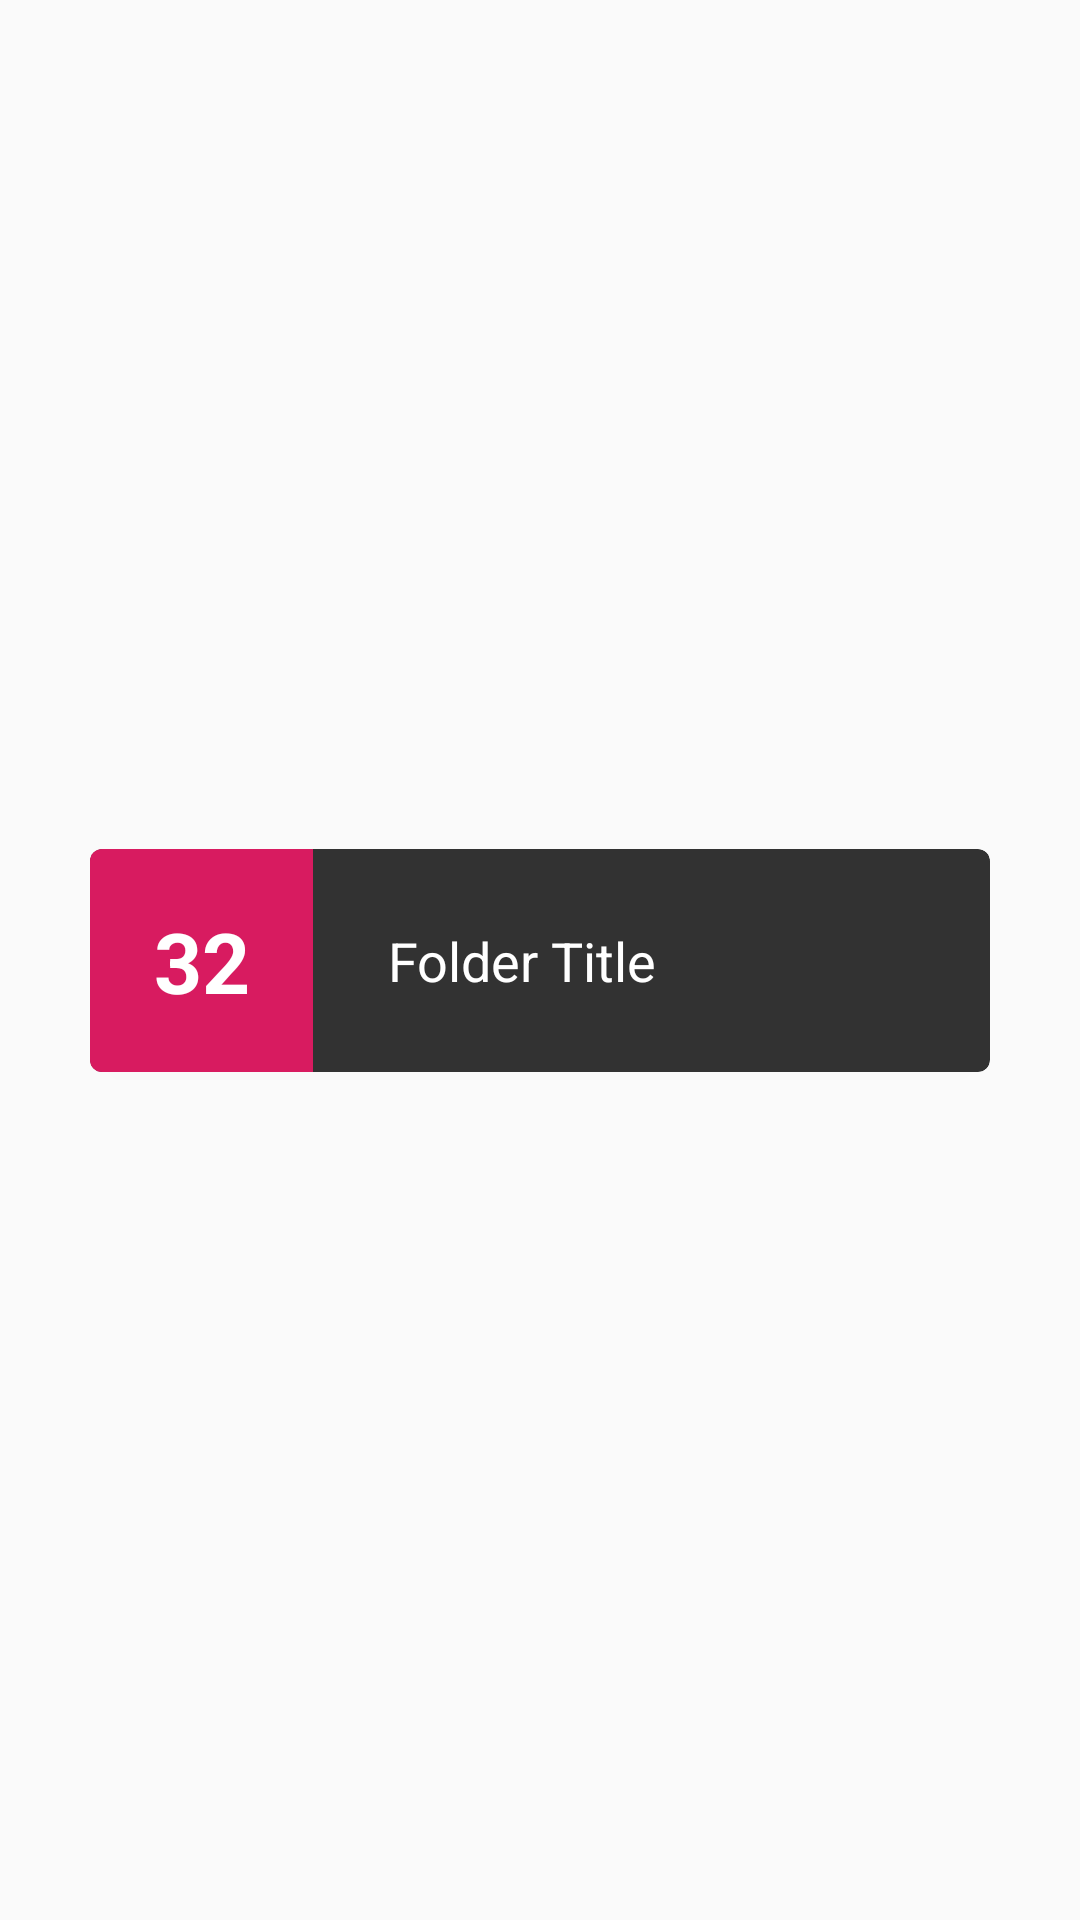

Here is an Android app screen rendered from its layout file. Give the layout XML and the strings, colors and styles it references.
<!-- AndroidManifest.xml: application theme AppTheme -->
<!-- res/layout/folder_adapter_item.xml -->
<?xml version="1.0" encoding="utf-8"?>
<androidx.constraintlayout.widget.ConstraintLayout xmlns:android="http://schemas.android.com/apk/res/android"
    xmlns:app="http://schemas.android.com/apk/res-auto"
    android:orientation="vertical" android:layout_width="match_parent"
    android:layout_height="wrap_content">

    <androidx.cardview.widget.CardView
        android:layout_width="match_parent"
        android:layout_height="wrap_content"
        android:layout_marginStart="30dp"
        android:layout_marginEnd="30dp"
        android:layout_marginTop="10dp"
        android:layout_marginBottom="10dp"
        app:cardCornerRadius="4dp"
        app:cardBackgroundColor="@color/colorPrimary"
        app:layout_constraintTop_toTopOf="parent"
        app:layout_constraintEnd_toEndOf="parent"
        app:layout_constraintStart_toStartOf="parent"
        app:layout_constraintBottom_toBottomOf="parent">

        <androidx.constraintlayout.widget.ConstraintLayout
            android:layout_width="match_parent"
            android:layout_height="wrap_content">

            <androidx.constraintlayout.widget.ConstraintLayout
                android:id="@+id/folder_item_image_container"
                android:layout_width="0dp"
                android:layout_height="0dp"
                app:layout_constraintDimensionRatio="1:1"
                app:layout_constraintBottom_toBottomOf="parent"
                app:layout_constraintStart_toStartOf="parent"
                app:layout_constraintTop_toTopOf="parent">

                <ImageView
                    android:id="@+id/folder_item_image"
                    android:layout_width="match_parent"
                    android:layout_height="match_parent"
                    android:src="@color/colorAccent"
                    app:layout_constraintBottom_toBottomOf="parent"
                    app:layout_constraintStart_toStartOf="parent"
                    app:layout_constraintTop_toTopOf="parent"
                    app:layout_constraintEnd_toEndOf="parent" />

                <TextView
                    android:id="@+id/folder_item_size"
                    android:layout_width="wrap_content"
                    android:layout_height="wrap_content"
                    android:textColor="@color/colorWhite"
                    android:textSize="28sp"
                    android:textStyle="bold"
                    app:layout_constraintBottom_toBottomOf="parent"
                    app:layout_constraintStart_toStartOf="parent"
                    app:layout_constraintTop_toTopOf="parent"
                    app:layout_constraintEnd_toEndOf="parent"
                    android:text="@string/template_folder_item_size"/>

            </androidx.constraintlayout.widget.ConstraintLayout>

            <LinearLayout
                android:id="@+id/playable_title_container"
                android:layout_width="0dp"
                android:layout_height="wrap_content"
                android:orientation="vertical"
                android:padding="25dp"
                app:layout_constraintBottom_toBottomOf="parent"
                app:layout_constraintEnd_toEndOf="parent"
                app:layout_constraintStart_toEndOf="@id/folder_item_image_container"
                app:layout_constraintTop_toTopOf="parent">

                <TextView
                    android:id="@+id/folder_item_title"
                    android:layout_width="wrap_content"
                    android:layout_height="wrap_content"
                    android:text="@string/template_folder_item_title"
                    android:textColor="@color/colorWhite"
                    android:textSize="18sp" />

            </LinearLayout>

        </androidx.constraintlayout.widget.ConstraintLayout>

    </androidx.cardview.widget.CardView>

</androidx.constraintlayout.widget.ConstraintLayout>
<!-- resources referenced by this layout -->
<resources>
  <color name="colorAccent">#D81B60</color>
  <color name="colorPrimary">#323232</color>
  <color name="colorWhite">#FFFFFF</color>
  <string name="template_folder_item_size">32</string>
  <string name="template_folder_item_title">Folder Title</string>
  <style name="AppTheme" parent="Theme.AppCompat.DayNight.NoActionBar">
          
          <item name="colorPrimary">@color/colorPrimary</item>
          <item name="colorPrimaryDark">@color/colorPrimaryDark</item>
          <item name="colorAccent">@color/colorAccent</item>
          <item name="android:navigationBarColor" tools:targetApi="lollipop">@color/colorPrimaryDark</item>
      </style>
  <color name="colorPrimaryDark">#212121</color>
</resources>
